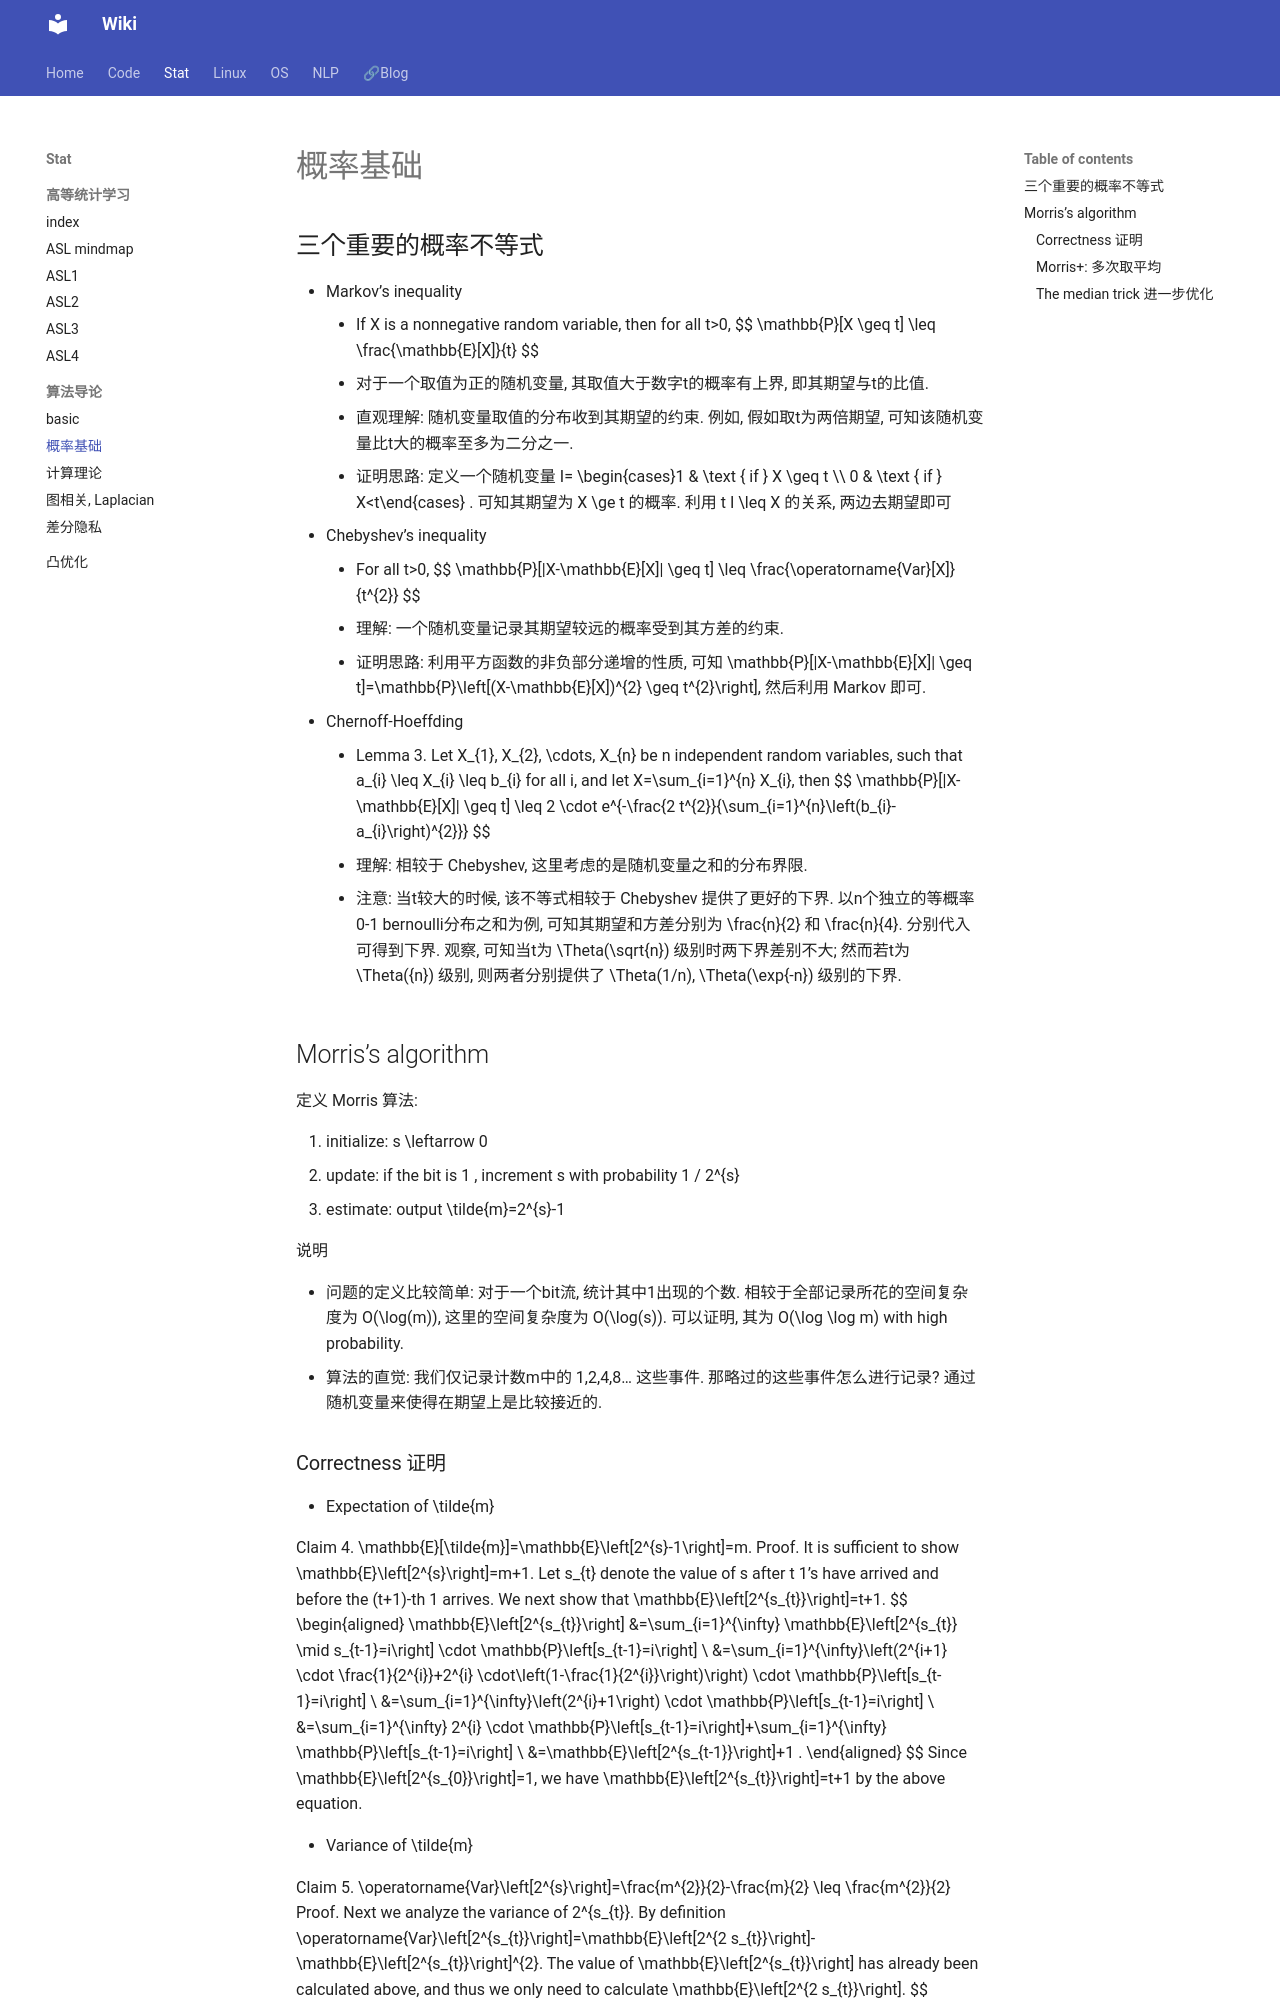

repository: Lightblues/wiki · page: stat/Algo-prob-Markov-Chebyshev-Hoeffding/index.html · generator: mkdocs



## 三个重要的概率不等式

- Markov’s inequality
    - If $X$ is a nonnegative random variable, then for all $t>0$,
    $$
    \mathbb{P}[X \geq t] \leq \frac{\mathbb{E}[X]}{t}
    $$
    - 对于一个取值为正的随机变量, 其取值大于数字t的概率有上界, 即其期望与t的比值.
    - 直观理解: 随机变量取值的分布收到其期望的约束. 例如, 假如取t为两倍期望, 可知该随机变量比t大的概率至多为二分之一.
    - 证明思路: 定义一个随机变量 $I= \begin{cases}1 & \text { if } X \geq t \\ 0 & \text { if } X<t\end{cases}$ . 可知其期望为 $X \ge t$ 的概率. 利用 $t I \leq X$ 的关系, 两边去期望即可
- Chebyshev’s inequality
    - For all $t>0$,
    $$
    \mathbb{P}[|X-\mathbb{E}[X]| \geq t] \leq \frac{\operatorname{Var}[X]}{t^{2}}
    $$
    - 理解: 一个随机变量记录其期望较远的概率受到其方差的约束.
    - 证明思路: 利用平方函数的非负部分递增的性质, 可知 $\mathbb{P}[|X-\mathbb{E}[X]| \geq t]=\mathbb{P}\left[(X-\mathbb{E}[X])^{2} \geq t^{2}\right]$, 然后利用 Markov 即可.
- Chernoff-Hoeffding
    - Lemma 3. Let $X_{1}, X_{2}, \cdots, X_{n}$ be $n$ independent random variables, such that $a_{i} \leq X_{i} \leq b_{i}$ for all $i$, and let $X=\sum_{i=1}^{n} X_{i}$, then
    $$
    \mathbb{P}[|X-\mathbb{E}[X]| \geq t] \leq 2 \cdot e^{-\frac{2 t^{2}}{\sum_{i=1}^{n}\left(b_{i}-a_{i}\right)^{2}}}
    $$
    - 理解: 相较于 Chebyshev, 这里考虑的是随机变量之和的分布界限.
    - 注意: 当t较大的时候, 该不等式相较于 Chebyshev 提供了更好的下界. 以n个独立的等概率0-1 bernoulli分布之和为例, 可知其期望和方差分别为 $\frac{n}{2}$ 和 $\frac{n}{4}$. 分别代入可得到下界. 观察, 可知当t为 $\Theta(\sqrt{n})$ 级别时两下界差别不大; 然而若t为 $\Theta({n})$ 级别, 则两者分别提供了 $\Theta(1/n)$, $\Theta(\exp{-n})$ 级别的下界.



## Morris’s algorithm

定义 Morris 算法:

1. initialize: $s \leftarrow 0$
2. update: if the bit is 1 , increment $s$ with probability $1 / 2^{s}$
3. estimate: output $\tilde{m}=2^{s}-1$

说明

- 问题的定义比较简单: 对于一个bit流, 统计其中1出现的个数. 相较于全部记录所花的空间复杂度为 $O(\log(m))$,  这里的空间复杂度为 $O(\log(s))$. 可以证明, 其为 $O(\log \log m)$ with high probability.
- 算法的直觉: 我们仅记录计数m中的 1,2,4,8... 这些事件. 那略过的这些事件怎么进行记录? 通过随机变量来使得在期望上是比较接近的.
